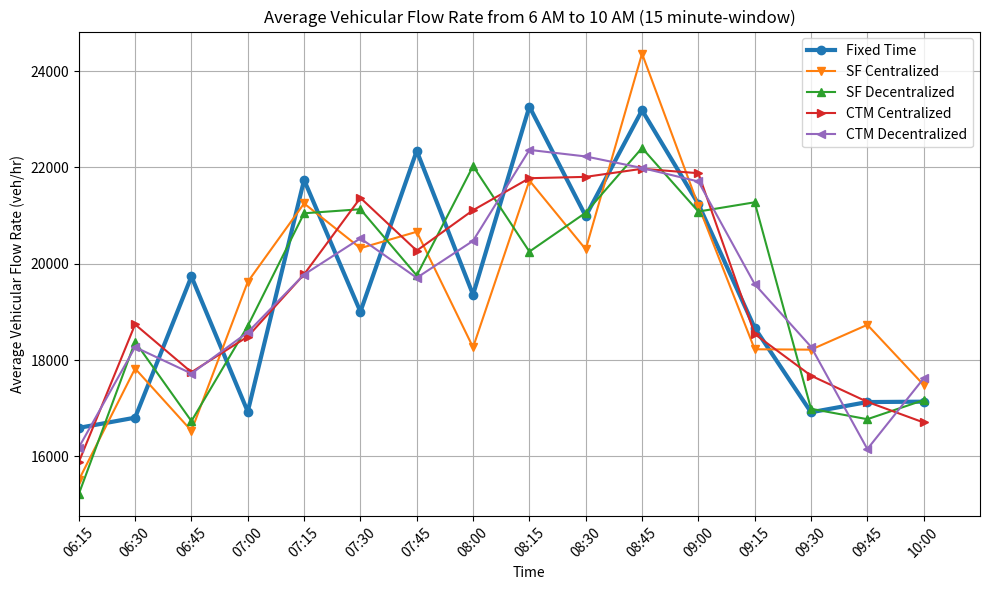

Write Python code to recreate this figure.
import matplotlib.pyplot as plt
import datetime


values_fixedtime = [16592.0, 16804.0, 19736.0, 16928.0, 21740.0, 19004.0, 22344.0, 19356.0, 23264.0, 20988.0, 23188.0, 21240.0, 18668.0, 16916.0, 17128.0, 17136.0]
values_sf_cen = [15508.0, 17824.0, 16532.0, 19624.0, 21252.0, 20324.0, 20664.0, 18264.0, 21728.0, 20300.0, 24364.0, 21208.0, 18224.0, 18216.0, 18732.0, 17484.0]
values_sf_dec= [15216.0, 18380.0, 16732.0, 18708.0, 21048.0, 21132.0, 19756.0, 22028.0, 20252.0, 21060.0, 22404.0, 21084.0, 21276.0, 16988.0, 16772.0, 17168.0]
values_ctm_cen= [15880.0, 18740.0, 17748.0, 18488.0, 19780.0, 21368.0, 20272.0, 21112.0, 21776.0, 21804.0, 21972.0, 21880.0, 18540.0, 17676.0, 17132.0, 16704.0]
values_ctm_dec=[16184.0, 18268.0, 17720.0, 18576.0, 19776.0, 20528.0, 19708.0, 20476.0, 22364.0, 22228.0, 21988.0, 21708.0, 19576.0, 18276.0, 16152.0, 17620.0]
# Generate time intervals from 6:00 AM to 10:00 AM in 15-minute intervals
start_time = datetime.datetime.strptime("06:15", "%H:%M")
time_intervals = [start_time + datetime.timedelta(minutes=15*i) for i in range(16)]

# Plotting
plt.figure(figsize=(10, 6))
plt.plot(time_intervals, values_fixedtime, marker='o', label='Fixed Time', linewidth = 3)
plt.plot(time_intervals, values_sf_cen, marker='v', label='SF Centralized')
plt.plot(time_intervals, values_sf_dec, marker='^', label='SF Decentralized')
plt.plot(time_intervals, values_ctm_cen, marker='>', label='CTM Centralized')
plt.plot(time_intervals, values_ctm_dec, marker='<', label='CTM Decentralized')

plt.title("Average Vehicular Flow Rate from 6 AM to 10 AM (15 minute-window)")
plt.xlabel("Time")
plt.ylabel("Average Vehicular Flow Rate (veh/hr)")
plt.xticks(time_intervals, [t.strftime("%H:%M") for t in time_intervals], rotation=45)


# Setting x-axis limits
end_time = start_time + datetime.timedelta(hours=4)
plt.xlim([start_time, end_time])
plt.legend()

plt.grid(True)
plt.tight_layout()
plt.show()
